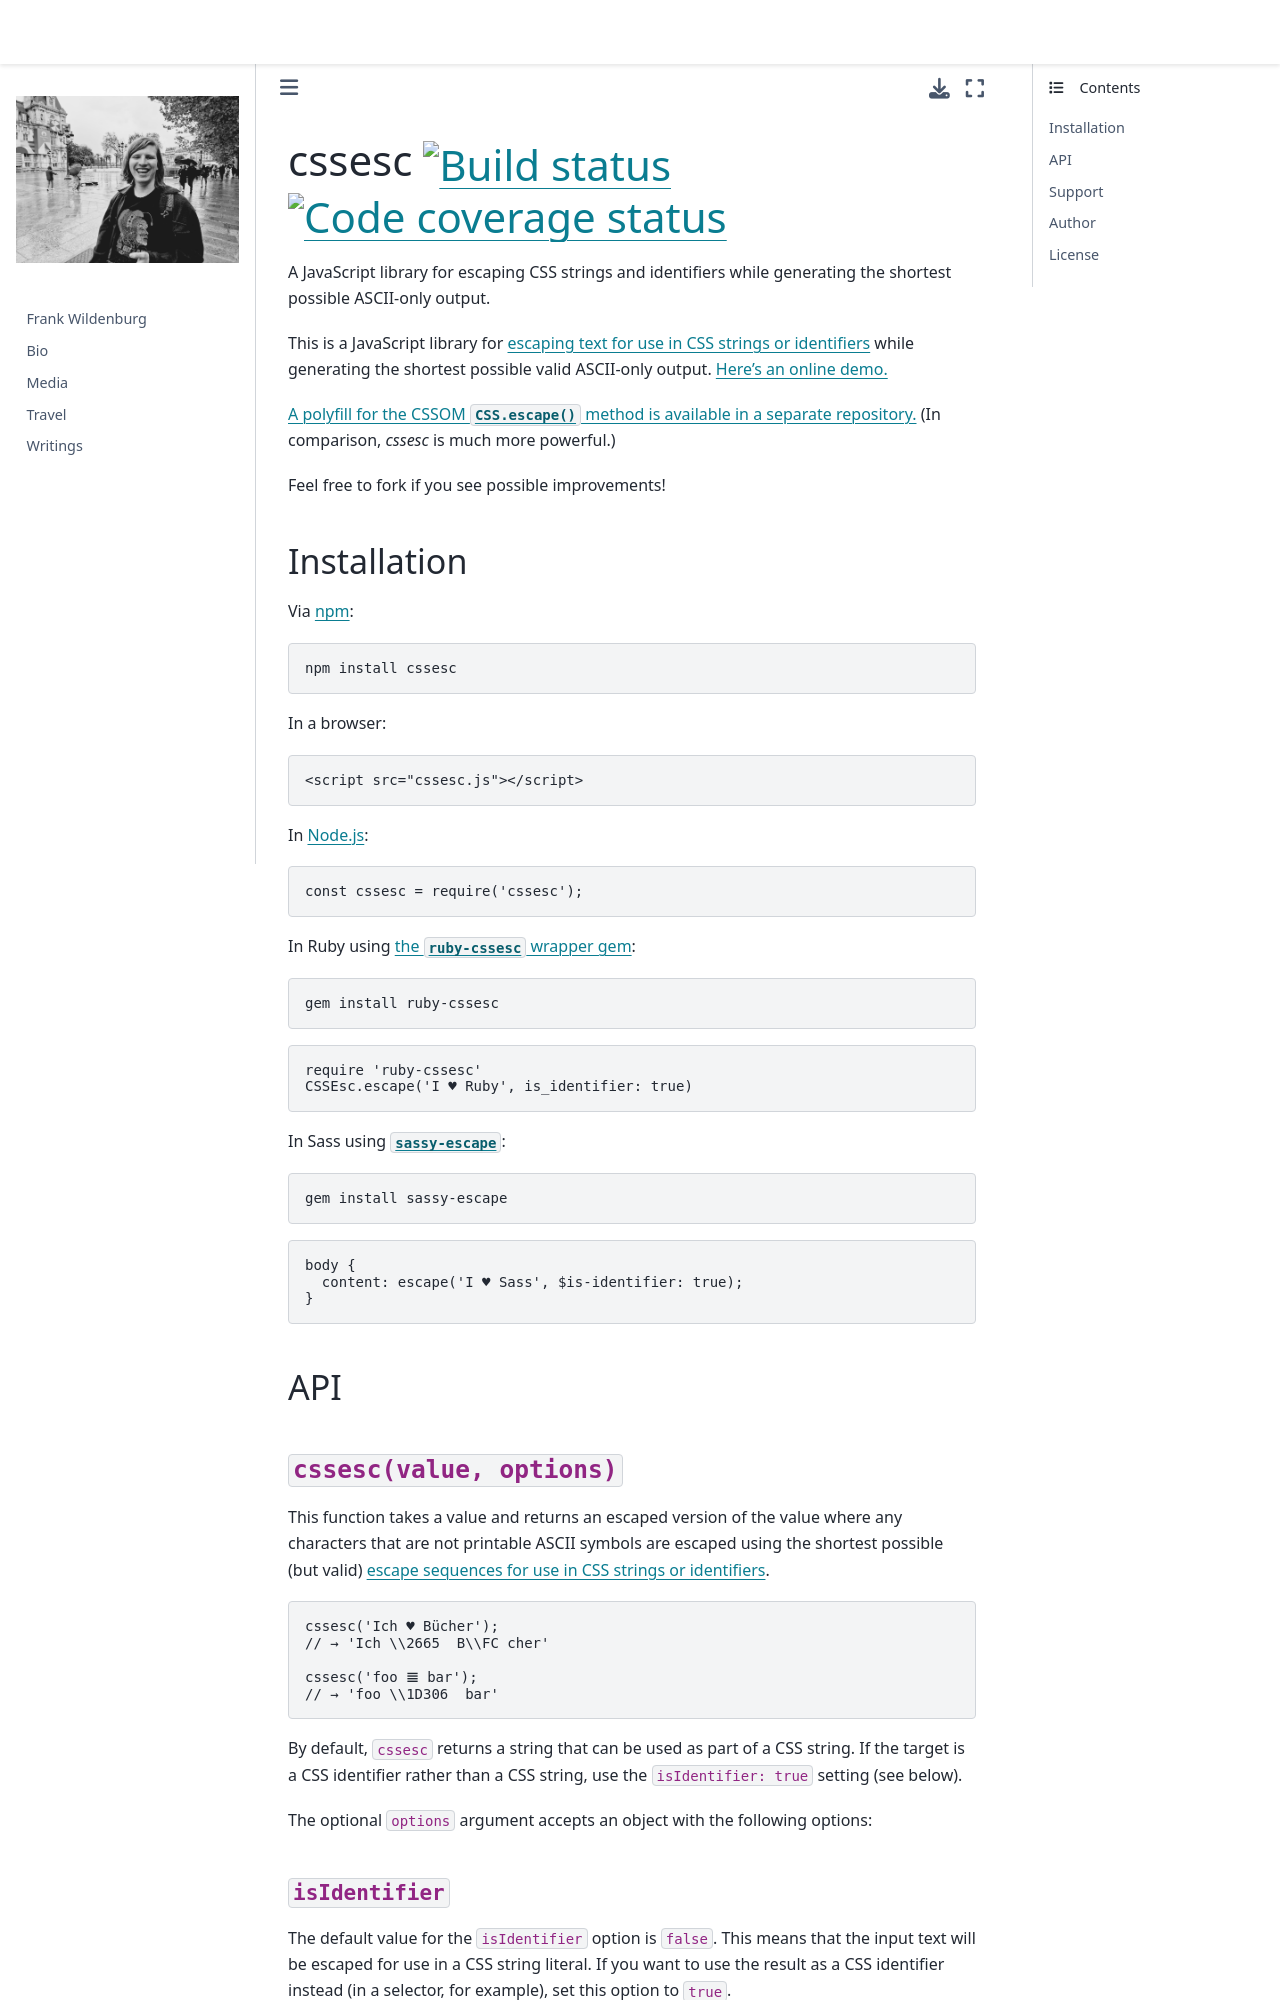

repository: frank-wildenburg/frank-wildenburg.github.io · page: node_modules/npm/node_modules/cssesc/README.html · generator: jekyll

# cssesc [![Build status](https://travis-ci.org/mathiasbynens/cssesc.svg?branch=master)](https://travis-ci.org/mathiasbynens/cssesc) [![Code coverage status](https://img.shields.io/codecov/c/github/mathiasbynens/cssesc.svg)](https://codecov.io/gh/mathiasbynens/cssesc)

A JavaScript library for escaping CSS strings and identifiers while generating the shortest possible ASCII-only output.

This is a JavaScript library for [escaping text for use in CSS strings or identifiers](https://mathiasbynens.be/notes/css-escapes) while generating the shortest possible valid ASCII-only output. [Here’s an online demo.](https://mothereff.in/css-escapes)

[A polyfill for the CSSOM `CSS.escape()` method is available in a separate repository.](https://mths.be/cssescape) (In comparison, _cssesc_ is much more powerful.)

Feel free to fork if you see possible improvements!

## Installation

Via [npm](https://www.npmjs.com/):

```bash
npm install cssesc
```

In a browser:

```html
<script src="cssesc.js"></script>
```

In [Node.js](https://nodejs.org/):

```js
const cssesc = require('cssesc');
```

In Ruby using [the `ruby-cssesc` wrapper gem](https://github.com/borodean/ruby-cssesc):

```bash
gem install ruby-cssesc
```

```ruby
require 'ruby-cssesc'
CSSEsc.escape('I ♥ Ruby', is_identifier: true)
```

In Sass using [`sassy-escape`](https://github.com/borodean/sassy-escape):

```bash
gem install sassy-escape
```

```scss
body {
  content: escape('I ♥ Sass', $is-identifier: true);
}
```

## API

### `cssesc(value, options)`

This function takes a value and returns an escaped version of the value where any characters that are not printable ASCII symbols are escaped using the shortest possible (but valid) [escape sequences for use in CSS strings or identifiers](https://mathiasbynens.be/notes/css-escapes).

```js
cssesc('Ich ♥ Bücher');
// → 'Ich \\2665  B\\FC cher'

cssesc('foo 𝌆 bar');
// → 'foo \\1D306  bar'
```

By default, `cssesc` returns a string that can be used as part of a CSS string. If the target is a CSS identifier rather than a CSS string, use the `isIdentifier: true` setting (see below).

The optional `options` argument accepts an object with the following options:
